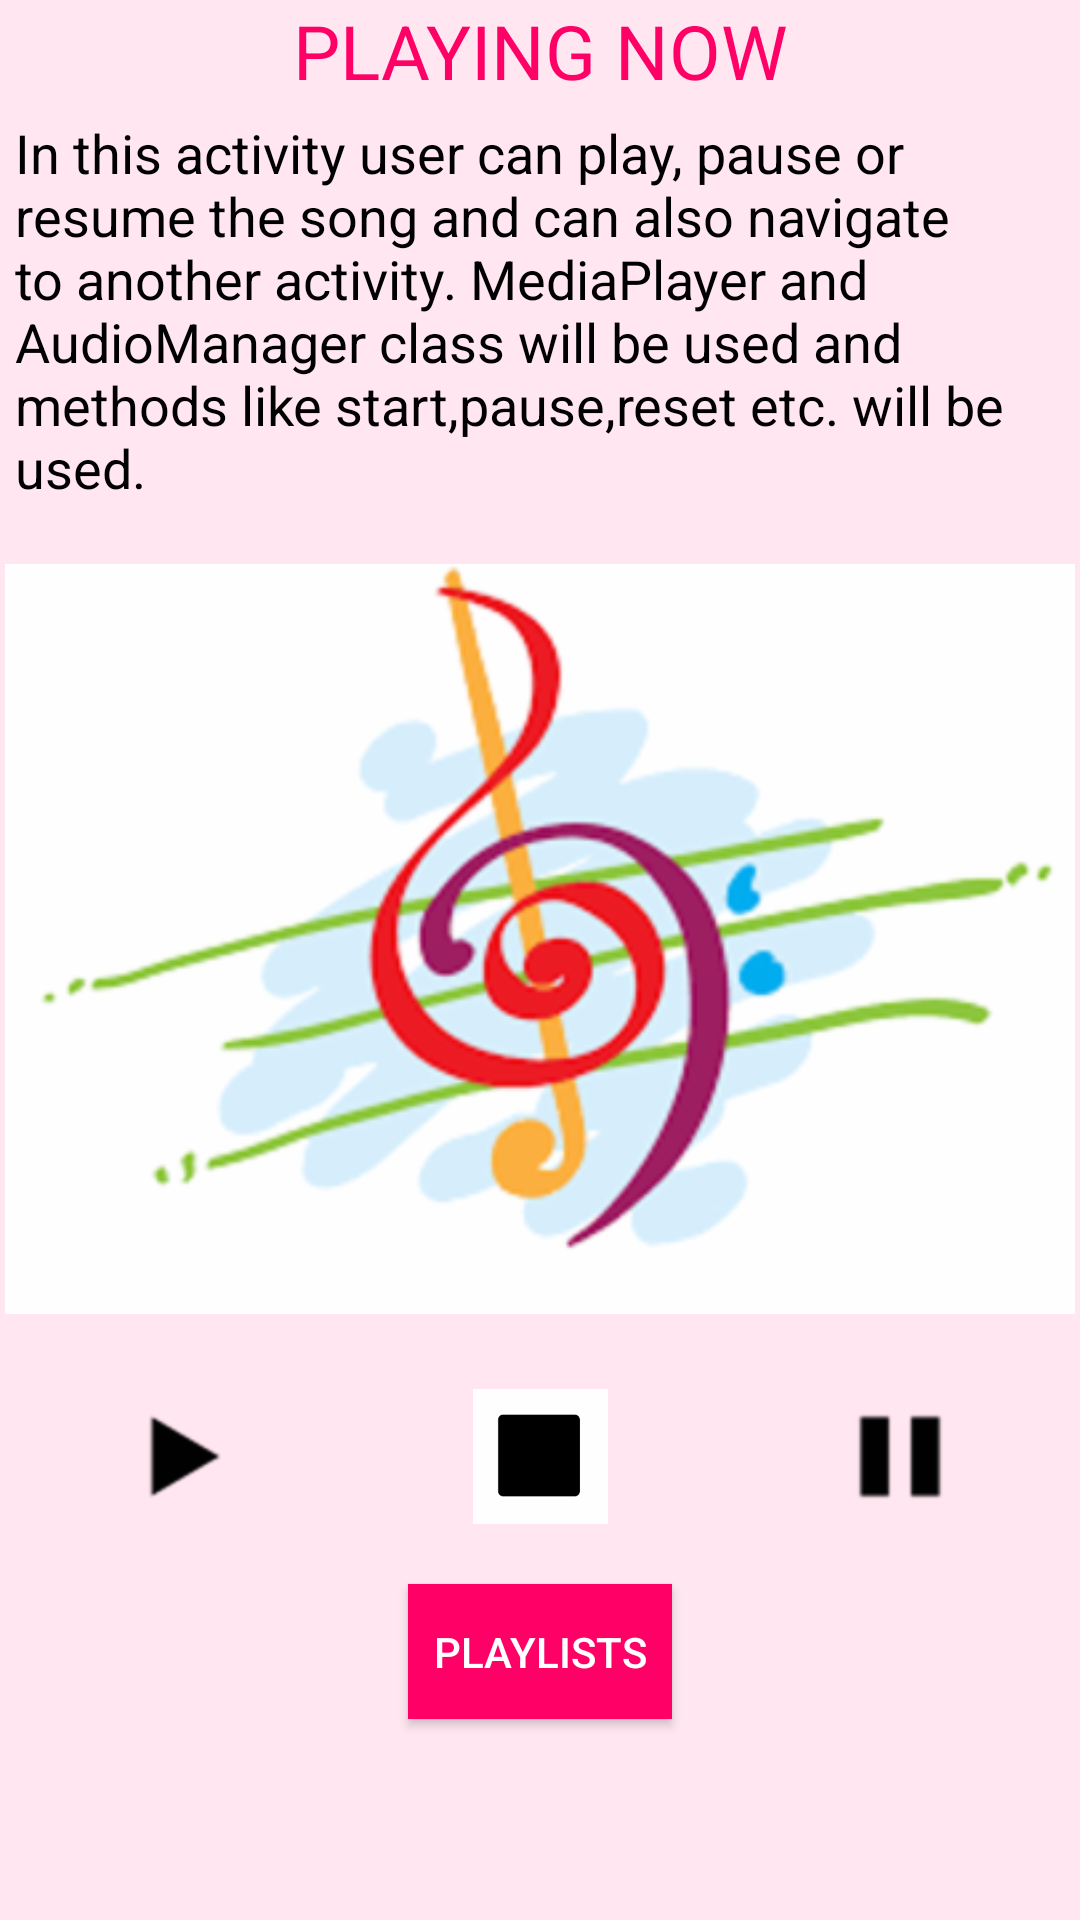

Android layout source for this screen:
<!-- AndroidManifest.xml: application theme AppTheme -->
<!-- res/layout/play_music_activity.xml -->
<?xml version="1.0" encoding="utf-8"?>
<LinearLayout xmlns:android="http://schemas.android.com/apk/res/android"
    android:layout_width="match_parent"
    android:layout_height="match_parent"
    android:background="#ffe6f0"
    android:orientation="vertical">

    <TextView
        android:layout_width="match_parent"
        android:layout_height="wrap_content"
        android:gravity="center"
        android:text="PLAYING NOW"
        android:textColor="#ff0066"
        android:textSize="25sp" />

    <TextView
        android:layout_width="match_parent"
        android:layout_height="wrap_content"
        android:padding="5dp"
        android:text="@string/playnowdesc"
        android:textColor="#000"
        android:textSize="18sp" />

    <ImageView
        android:layout_width="match_parent"
        android:layout_height="250dp"
        android:layout_marginTop="15dp"
        android:src="@drawable/music_photo" />

    <LinearLayout
        android:layout_width="match_parent"
        android:layout_height="wrap_content"
        android:layout_marginTop="25dp"
        android:orientation="horizontal">

        <ImageView
            android:id="@+id/play"
            android:layout_width="0dp"
            android:layout_height="45dp"
            android:layout_weight="1"
            android:elevation="15dp"
            android:src="@drawable/play" />

        <ImageView
            android:id="@+id/stop"
            android:layout_width="0dp"
            android:layout_height="45dp"
            android:layout_weight="1"
            android:elevation="15dp"
            android:src="@drawable/stop" />

        <ImageView
            android:id="@+id/pause"
            android:layout_width="0dp"
            android:layout_height="45dp"
            android:layout_weight="1"
            android:elevation="15dp"
            android:src="@drawable/pause" />
    </LinearLayout>

    <Button
        android:id="@+id/playlist_button"
        android:layout_width="wrap_content"
        android:layout_height="45dp"
        android:layout_gravity="center"
        android:layout_marginTop="20dp"
        android:background="#ff0066"
        android:text="Playlists"
        android:textColor="#fff" />
</LinearLayout>
<!-- resources referenced by this layout -->
<resources>
  <!-- drawable music_photo: png bitmap (drawable-hdpi, 17579 bytes) -->
  <!-- drawable pause: png bitmap (drawable-hdpi, 245 bytes) -->
  <!-- drawable play: png bitmap (drawable-hdpi, 380 bytes) -->
  <!-- drawable stop: png bitmap (drawable-hdpi, 760 bytes) -->
  <string name="playnowdesc">In this activity user can play, pause or resume the song and can also navigate to another activity. MediaPlayer and AudioManager class will be used and methods like start,pause,reset etc. will be used.</string>
  <style name="AppTheme" parent="Theme.AppCompat.Light.DarkActionBar">
          
          <item name="colorPrimary">@color/colorPrimary</item>
          <item name="colorPrimaryDark">@color/colorPrimaryDark</item>
          <item name="colorAccent">@color/colorAccent</item>
      </style>
  <!-- not gathered from this repository: default colours our renderer supplied (Android Studio template values) -->
  <color name="colorPrimary">#FF6200EE</color>
  <color name="colorPrimaryDark">#FF3700B3</color>
  <color name="colorAccent">#FF03DAC5</color>
</resources>
